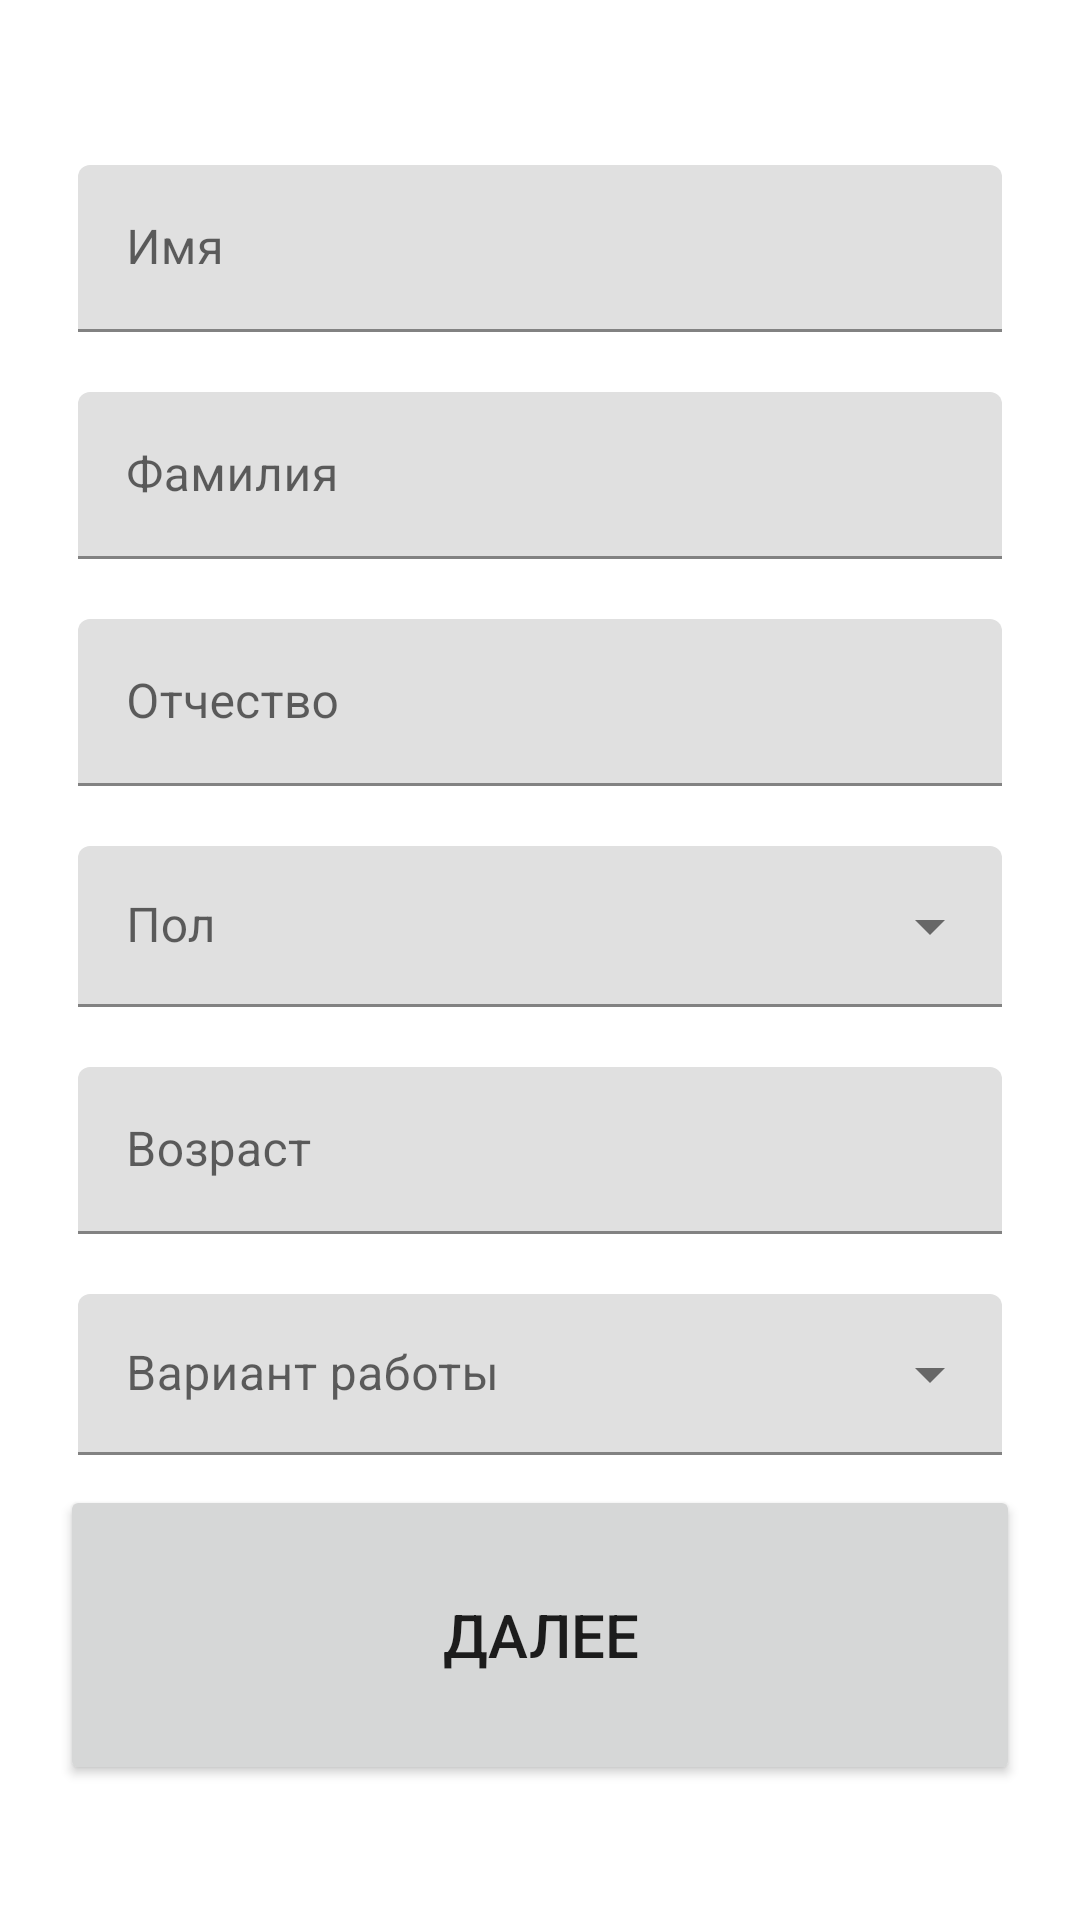

The Android layout XML behind this screen, and the referenced resources:
<!-- AndroidManifest.xml: application theme Theme.WordAssociations -->
<!-- res/layout/activity_user_data.xml -->
<?xml version="1.0" encoding="utf-8"?>
<ScrollView xmlns:android="http://schemas.android.com/apk/res/android"
    xmlns:app="http://schemas.android.com/apk/res-auto"
    xmlns:tools="http://schemas.android.com/tools"
    android:layout_width="match_parent"
    android:layout_height="match_parent"
    android:background="@drawable/ic_bg"
    android:fillViewport="true"
    tools:context=".UserDataActivity">


    <LinearLayout
        android:layout_width="match_parent"
        android:layout_height="wrap_content"
        android:gravity="center"
        android:orientation="vertical"
        android:padding="16dp">

        <com.google.android.material.textfield.TextInputLayout
            android:id="@+id/txtField_name"
            android:layout_width="match_parent"
            android:layout_height="wrap_content"
            android:layout_margin="10dp"
            android:hint="Имя"
            app:endIconMode="clear_text">


            <com.google.android.material.textfield.TextInputEditText
                android:id="@+id/et_name"
                android:layout_width="match_parent"
                android:layout_height="wrap_content" />
        </com.google.android.material.textfield.TextInputLayout>

        <com.google.android.material.textfield.TextInputLayout
            android:id="@+id/txtField_last_name"
            android:layout_width="match_parent"
            android:layout_height="wrap_content"
            android:layout_margin="10dp"
            android:hint="Фамилия"
            app:endIconMode="clear_text">


            <com.google.android.material.textfield.TextInputEditText
                android:id="@+id/et_last_name"
                android:layout_width="match_parent"
                android:layout_height="wrap_content" />
        </com.google.android.material.textfield.TextInputLayout>

        <com.google.android.material.textfield.TextInputLayout
            android:id="@+id/txtField_patronymic"
            android:layout_width="match_parent"
            android:layout_height="wrap_content"
            android:layout_margin="10dp"
            android:hint="Отчество"
            app:endIconMode="clear_text"
            app:helperTextEnabled="true">
            >

            <com.google.android.material.textfield.TextInputEditText
                android:id="@+id/et_patronymic"
                android:layout_width="match_parent"
                android:layout_height="wrap_content" />
        </com.google.android.material.textfield.TextInputLayout>


        <com.google.android.material.textfield.TextInputLayout
            android:id="@+id/txtField_gender"
            style="@style/Widget.MaterialComponents.TextInputLayout.FilledBox.Dense.ExposedDropdownMenu"
            android:layout_width="match_parent"
            android:layout_height="wrap_content"
            android:layout_margin="10dp"
            android:hint="Пол">

            <AutoCompleteTextView
                android:id="@+id/tv_gender"
                android:layout_width="match_parent"
                android:layout_height="wrap_content"
                android:inputType="none" />

        </com.google.android.material.textfield.TextInputLayout>

        <com.google.android.material.textfield.TextInputLayout
            android:id="@+id/txtField_age"
            android:layout_width="match_parent"
            android:layout_height="wrap_content"
            android:layout_margin="10dp"
            android:hint="Возраст"

            app:endIconMode="clear_text"
            app:helperTextEnabled="true">


            <com.google.android.material.textfield.TextInputEditText
                android:id="@+id/et_age"
                android:layout_width="match_parent"
                android:layout_height="wrap_content"
                android:inputType="numberDecimal" />
        </com.google.android.material.textfield.TextInputLayout>

        <com.google.android.material.textfield.TextInputLayout
            android:id="@+id/txtField_option"
            style="@style/Widget.MaterialComponents.TextInputLayout.FilledBox.Dense.ExposedDropdownMenu"
            android:layout_width="match_parent"
            android:layout_height="wrap_content"
            android:layout_margin="10dp"
            android:hint="Вариант работы">

            <AutoCompleteTextView
                android:id="@+id/tv_option"
                android:layout_width="match_parent"
                android:layout_height="wrap_content"
                android:inputType="none" />

        </com.google.android.material.textfield.TextInputLayout>

        <Button
            android:id="@+id/btn_submit_user_data"
            android:layout_width="320dp"
            android:layout_height="100sp"
            android:text="Далее"
            android:textSize="20sp"
            />
    </LinearLayout>


</ScrollView>
<!-- resources referenced by this layout -->
<resources>
  <style name="Theme.WordAssociations" parent="Theme.MaterialComponents.DayNight.DarkActionBar">
          
          <item name="colorPrimary">@color/purple_500</item>
          <item name="colorPrimaryVariant">@color/purple_700</item>
          <item name="colorOnPrimary">@color/white</item>
          
          <item name="colorSecondary">@color/teal_200</item>
          <item name="colorSecondaryVariant">@color/teal_700</item>
          <item name="colorOnSecondary">@color/black</item>
          
          <item name="android:statusBarColor" tools:targetApi="l">?attr/colorPrimaryVariant</item>
          
      </style>
  <!-- not gathered from this repository: default colours our renderer supplied (Android Studio template values) -->
  <color name="purple_500">#FF6200EE</color>
  <color name="purple_700">#FF3700B3</color>
  <color name="teal_200">#FF03DAC5</color>
  <color name="teal_700">#FF018786</color>
  <color name="black">#FF000000</color>
  <color name="white">#FFFFFFFF</color>
</resources>
